Run: headless pygame with SDL's dummy video driver; simulated clock (each Clock.tick advances the game by its frame time, no real sleeping); random seed 0; keys injected as events and as key.get_pressed() state; no mouse input.
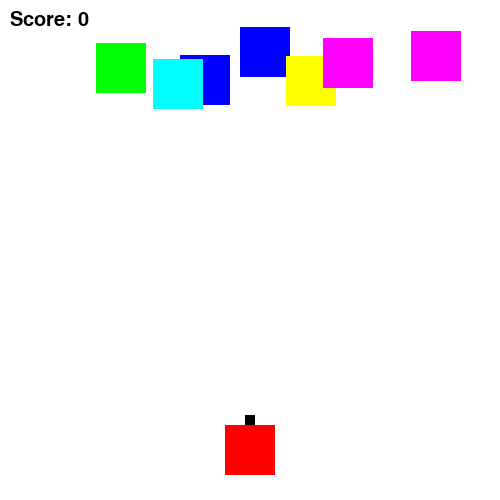
Frame 1 of 4 · flips 1–60 · no input
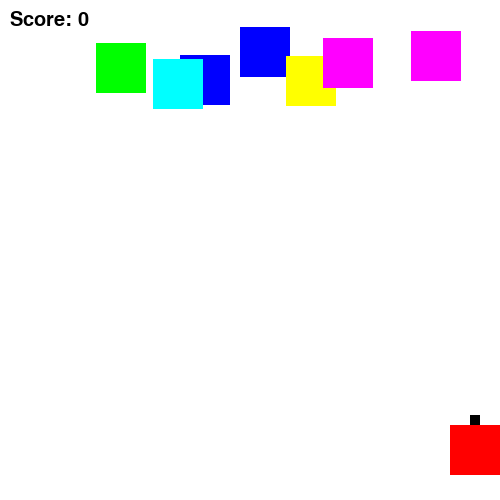
Frame 2 of 4 · flips 61–180 · tapped SPACE, RETURN · held RIGHT (→), D
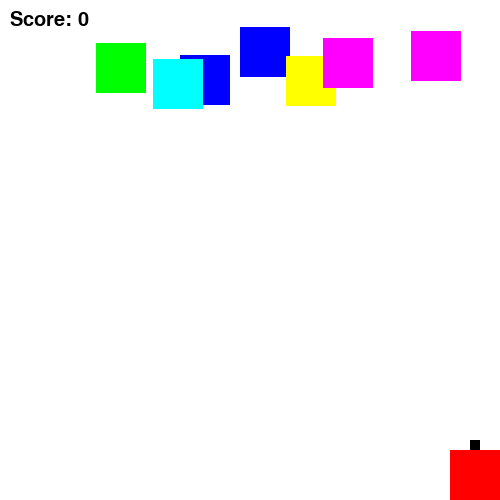
Frame 3 of 4 · flips 181–300 · held DOWN (↓), S
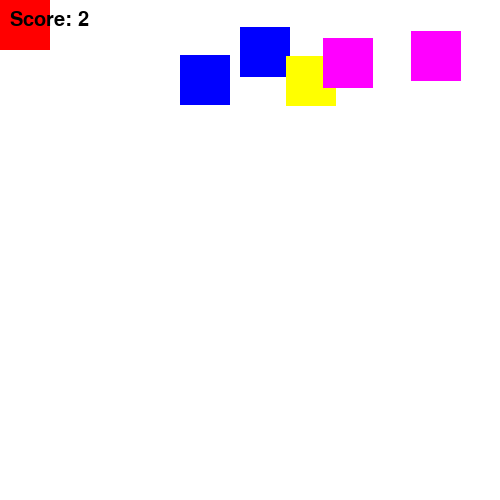
Frame 4 of 4 · flips 301–420 · held LEFT (←), A, UP (↑), W

The pygame program that drew these frames:

import pygame
import random

pygame.init()

win = pygame.display.set_mode((500, 500))
pygame.display.set_caption("Space Invader 1")
enx = random.randint(50, 450)
eny = random.randint(50, 100)
font = pygame.font.SysFont("consolas", 30)
score = 0
text = font.render(f"Score: {score}", True, (0, 0, 0))
msg = font.render("Congratulations!", True, (255, 0, 0))
colours = [(255, 100, 0), (0, 255, 0), (0, 0, 255), (255, 255, 0), (255, 0, 255), (0, 255, 255)]

class Sprite(pygame.sprite.Sprite):
    def __init__(self, a, b, colour):
        super().__init__()
        self.image = pygame.Surface((50, 50))
        self.image.fill(colour)
        self.rect = self.image.get_rect()
        self.rect.center = (a, b)
    def move(self, dx, dy):
        self.rect.x += dx
        self.rect.y += dy

player = Sprite(250, 450, (255, 0, 0))
bullet = Sprite(-50, -50, (0, 0, 255))
bullet.image = pygame.Surface((10, 10))
enemy1 = Sprite(random.randint(50, 450), random.randint(50, 100), random.choice(colours))
enemy2 = Sprite(random.randint(50, 450), random.randint(50, 100), random.choice(colours))
enemy3 = Sprite(random.randint(50, 450), random.randint(50, 100), random.choice(colours))
enemy4 = Sprite(random.randint(50, 450), random.randint(50, 100), random.choice(colours))
enemy5 = Sprite(random.randint(50, 450), random.randint(50, 100), random.choice(colours))
enemy6 = Sprite(random.randint(50, 450), random.randint(50, 100), random.choice(colours))
enemy7 = Sprite(random.randint(50, 450), random.randint(50, 100), random.choice(colours))

sprites = pygame.sprite.Group()
sprites.add(player)
sprites.add(bullet)
sprites.add(enemy1)
sprites.add(enemy2)
sprites.add(enemy3)
sprites.add(enemy4)
sprites.add(enemy5)
sprites.add(enemy6)
sprites.add(enemy7)

running = True
shoot = False
clock = pygame.time.Clock()
while running:
    if shoot == False:
        bullet.rect.x = player.rect.x + 20
        bullet.rect.y = player.rect.y - 10
    for event in pygame.event.get():
        if event.type == pygame.QUIT:
            running = False
    keys = pygame.key.get_pressed()
    if keys[pygame.K_LEFT]:
        player.move(-5, 0)
    if keys[pygame.K_RIGHT]:
        player.move(5, 0)
    if keys[pygame.K_UP]:
        player.move(0, -5)
    if keys[pygame.K_DOWN]:
        player.move(0, 5)
    if keys[pygame.K_SPACE] and shoot == False:
        shoot = True
    if shoot == True:
        bullet.move(0, -10)
    if bullet.rect.y < 0:
        shoot = False
    if pygame.sprite.collide_rect(bullet, enemy1):
        shoot = False
        enemy1.rect.x = 10000
        enemy1.rect.y = 10000
        score += 1
    if pygame.sprite.collide_rect(bullet, enemy2):
        shoot = False
        enemy2.rect.x = 10000
        enemy2.rect.y = 10000
        score += 1
    if pygame.sprite.collide_rect(bullet, enemy3):
        shoot = False
        enemy3.rect.x = 10000
        enemy3.rect.y = 10000
        score += 1
    if pygame.sprite.collide_rect(bullet, enemy4):
        shoot = False
        enemy4.rect.x = 10000
        enemy4.rect.y = 10000
        score += 1
    if pygame.sprite.collide_rect(bullet, enemy5):
        shoot = False
        enemy5.rect.x = 10000
        enemy5.rect.y = 10000
        score += 1
    if pygame.sprite.collide_rect(bullet, enemy6):
        shoot = False
        enemy6.rect.x = 10000
        enemy6.rect.y = 10000
        score += 1
    if pygame.sprite.collide_rect(bullet, enemy7):
        shoot = False
        enemy7.rect.x = 10000
        enemy7.rect.y = 10000
        score += 1
        
    if player.rect.x < 0:
        player.rect.x = 0
    if player.rect.x > 450:
        player.rect.x = 450
    if player.rect.y < 0:
        player.rect.y = 0
    if player.rect.y > 450:
        player.rect.y = 450
    
    if pygame.sprite.collide_rect(player, enemy1):
        score += 1
    if pygame.sprite.collide_rect(player, enemy2):
        score += 1
    if pygame.sprite.collide_rect(player, enemy3):
        score += 1
    if pygame.sprite.collide_rect(player, enemy4):
        score += 1
    if pygame.sprite.collide_rect(player, enemy5):
        score += 1
    if pygame.sprite.collide_rect(player, enemy6):
        score += 1
    if pygame.sprite.collide_rect(player, enemy7):
        score += 1
    
        
    text = font.render(f"Score: {score}", True, (0, 0, 0))
    win.fill((255, 255, 255))
    sprites.draw(win)
    win.blit(text, (10, 10))
    if score == 7:
        win.blit(msg, (100, 200))
        # win.fill((0, 0, 0))
        # pygame.time.delay(3000)
    pygame.display.flip()
    clock.tick(75)
